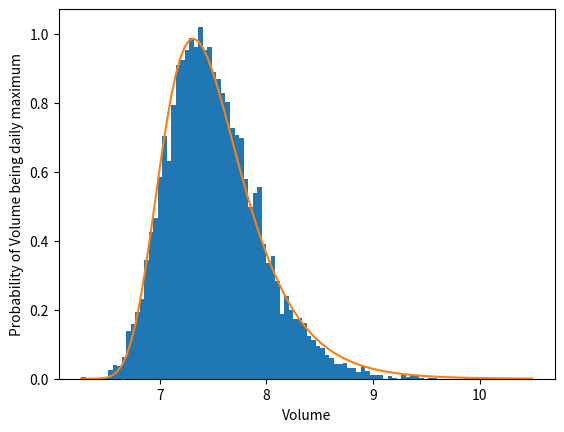
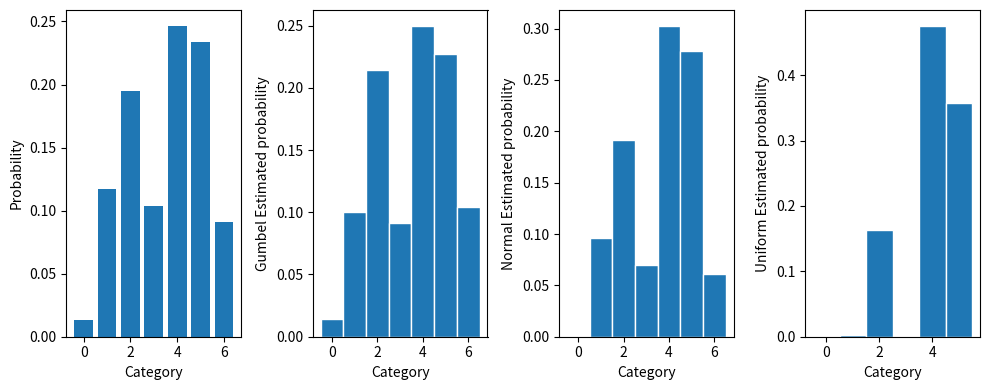

Write the Python code that produced these figures, in order.
from scipy.optimize import curve_fit
import numpy as np
import matplotlib.pyplot as plt
mean_hunger = 5
samples_per_day = 100
n_days = 10000
samples = np.random.normal(loc=mean_hunger, size=(n_days, samples_per_day))
daily_maxes = np.max(samples, axis=1)

'''
refer to https://www.cnblogs.com/initial-h/p/9468974.html
'''
def gumbel_pdf(prob,loc,scale):
    z = (prob-loc)/scale
    return np.exp(-z-np.exp(-z))/scale

def plot_maxes(daily_maxes):
    probs,hungers,_=plt.hist(daily_maxes,density=True,bins=100)
    plt.xlabel('Volume')
    plt.ylabel('Probability of Volume being daily maximum')
    (loc,scale),_=curve_fit(gumbel_pdf,hungers[:-1],probs)
    #curve_fit用于曲线拟合
    #接受需要拟合的函数（函数的第一个参数是输入，后面的是要拟合的函数的参数）、输入数据、输出数据
    #返回的是函数需要拟合的参数
    # https://blog.csdn.net/guduruyu/article/details/70313176
    plt.plot(hungers,gumbel_pdf(hungers,loc,scale))
def sample_gumbel(logits):
    noise = np.random.gumbel(size=len(logits))
    sample = np.argmax(logits+noise)
    return sample


def sample_uniform(logits):
    noise = np.random.uniform(size=len(logits))
    sample = np.argmax(logits+noise)
    return sample


def sample_normal(logits):
    noise = np.random.normal(size=len(logits))
    sample = np.argmax(logits+noise)
    return sample

def plot_estimated_probs(samples,ylabel=''):
    n_cats = np.max(samples)+1
    estd_probs,_,_ = plt.hist(samples,bins=np.arange(n_cats+1),align='left',edgecolor='white',density=True)
    plt.xlabel('Category')
    plt.ylabel(ylabel+'Estimated probability')
    return estd_probs
def print_probs(probs):
    print(" ".join(["{:.2f}"] * len(probs)).format(*probs))
def plot_probs():
    plt.bar(cats, probs)
    plt.xlabel("Category")
    plt.ylabel("Probability")
if __name__ == "__main__":
    plt.figure()
    plot_maxes(daily_maxes)
    plt.show()
    
    n_samples = 1000
    
    n_cats = 7
    cats = np.arange(n_cats)
    probs = np.random.randint(low=1, high=20, size=n_cats)
    probs = probs / sum(probs)
    logits = np.log(probs)
    
    gumbel_samples = [sample_gumbel(logits) for _ in range(n_samples)]
    uniform_samples = [sample_uniform(logits) for _ in range(n_samples)]
    normal_samples = [sample_normal(logits) for _ in range(n_samples)]
    plt.figure(figsize=(10,4))
    plt.subplot(1,4,1)
    plot_probs()
    plt.subplot(1,4,2)
    gumbel_estd_probs = plot_estimated_probs(gumbel_samples,'Gumbel ')
    plt.subplot(1,4,3)
    normal_estd_probs = plot_estimated_probs(normal_samples,'Normal ')
    plt.subplot(1,4,4)
    uniform_estd_probs = plot_estimated_probs(uniform_samples,'Uniform ')
    plt.tight_layout()
    
    print('Original probabilities:\t\t',end='')
    print_probs(probs)
    print('Gumbel Estimated probabilities:\t',end='')
    print_probs(gumbel_estd_probs)
    print('Normal Estimated probabilities:\t',end='')
    print_probs(normal_estd_probs)
    print('Uniform Estimated probabilities:',end='')
    print_probs(uniform_estd_probs)
    plt.show()
    
    